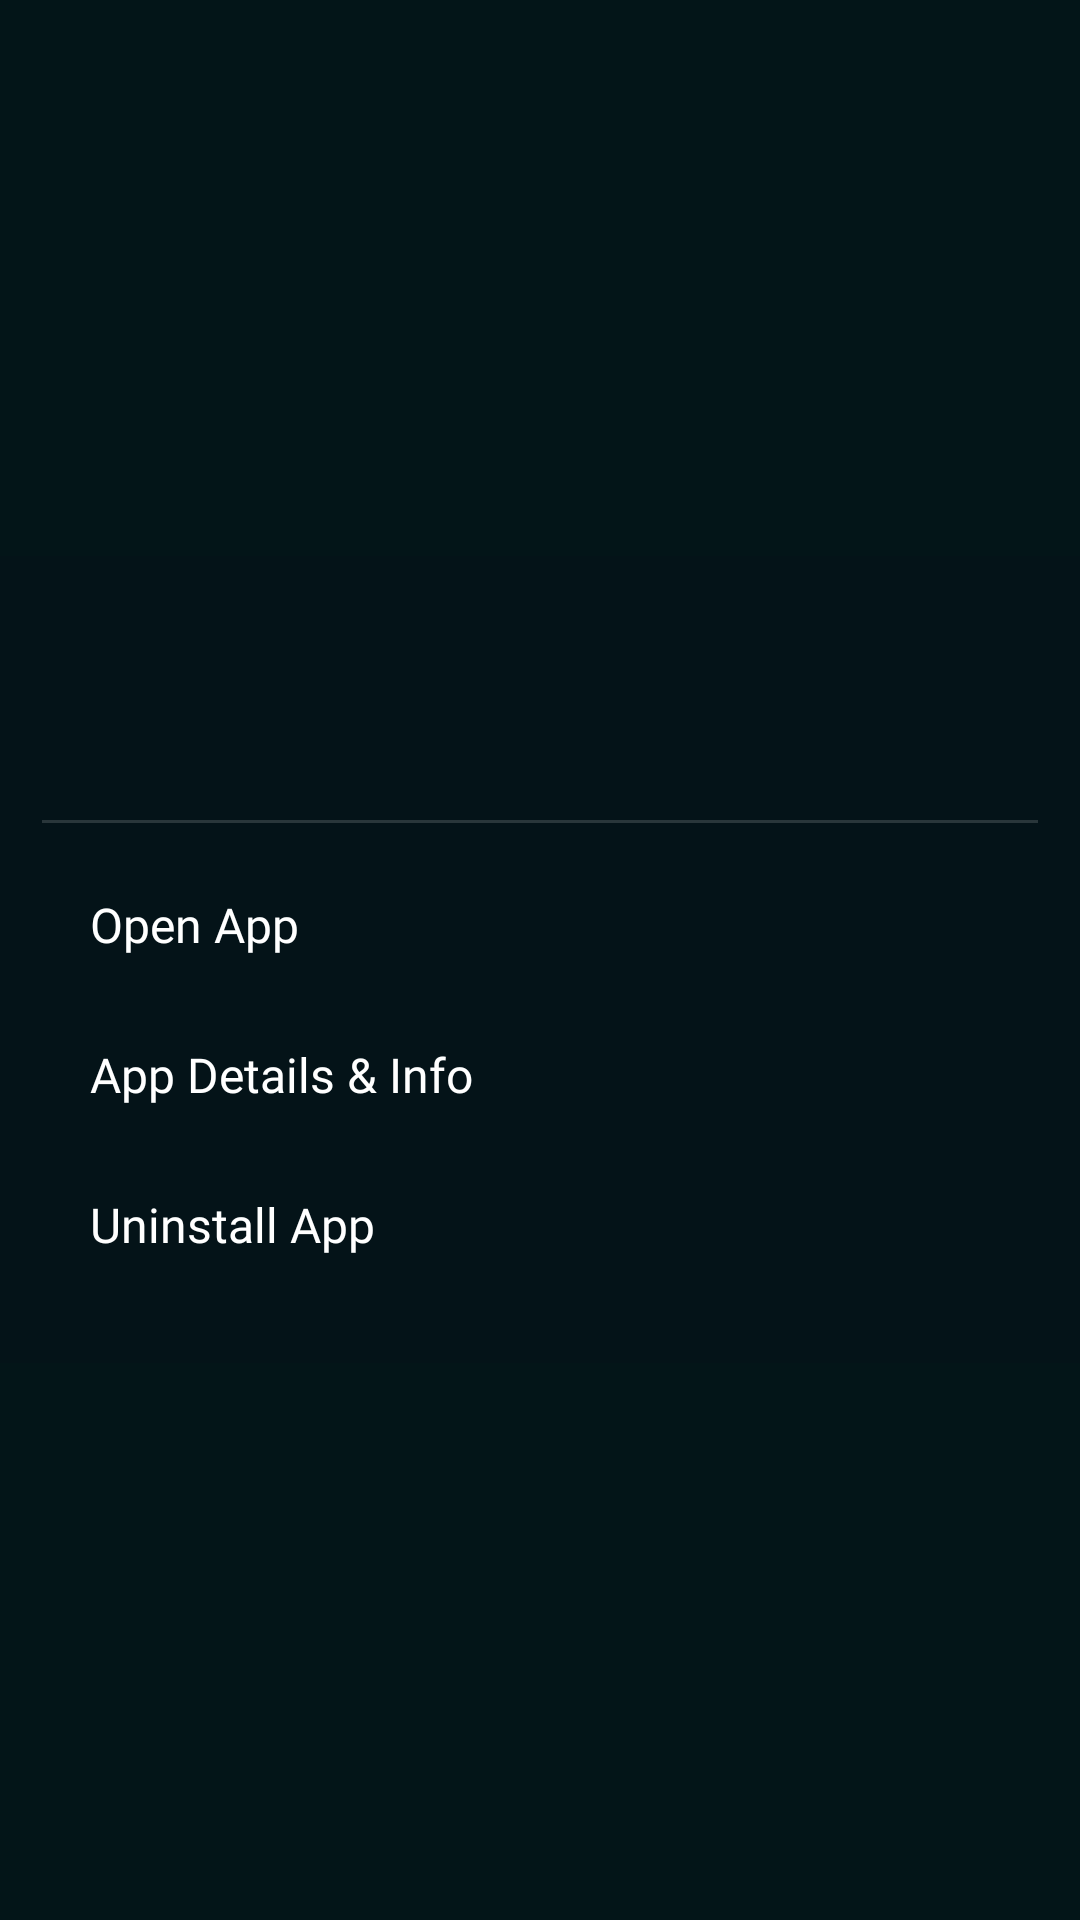

This screen was rendered from an Android layout file. Write that file and the resources it references.
<!-- AndroidManifest.xml: application theme Theme.MetroTV -->
<!-- res/layout/dialog_tile_context_menu.xml -->
<?xml version="1.0" encoding="utf-8"?>
<FrameLayout xmlns:android="http://schemas.android.com/apk/res/android"
    android:layout_width="match_parent"
    android:layout_height="match_parent"
    android:background="#80000000"
    android:clickable="true"
    android:focusable="true">

    <LinearLayout
        android:id="@+id/menu_card"
        android:layout_width="380dp"
        android:layout_height="wrap_content"
        android:layout_gravity="center"
        android:background="@drawable/bg_acrylic_tile_dark"
        android:clipChildren="false"
        android:clipToPadding="false"
        android:orientation="vertical"
        android:padding="24dp">

        
        <LinearLayout
            android:layout_width="match_parent"
            android:layout_height="wrap_content"
            android:gravity="center_vertical"
            android:orientation="horizontal">

            <ImageView
                android:id="@+id/menu_app_icon"
                android:layout_width="48dp"
                android:layout_height="48dp"
                android:contentDescription="App Icon"
                android:scaleType="fitCenter" />

            <LinearLayout
                android:layout_width="0dp"
                android:layout_height="wrap_content"
                android:layout_marginStart="16dp"
                android:layout_weight="1"
                android:orientation="vertical">

                <TextView
                    android:id="@+id/menu_app_title"
                    android:layout_width="wrap_content"
                    android:layout_height="wrap_content"
                    android:ellipsize="end"
                    android:fontFamily="@font/segoeui"
                    android:maxLines="1"
                    android:textColor="@color/white"
                    android:textSize="20sp"
                    android:textStyle="bold" />

                <TextView
                    android:id="@+id/menu_app_package"
                    android:layout_width="wrap_content"
                    android:layout_height="wrap_content"
                    android:ellipsize="end"
                    android:fontFamily="@font/segoeui"
                    android:maxLines="1"
                    android:textColor="@color/white_60"
                    android:textSize="12sp" />

            </LinearLayout>

        </LinearLayout>

        <View
            android:layout_width="match_parent"
            android:layout_height="1dp"
            android:layout_marginTop="16dp"
            android:layout_marginBottom="12dp"
            android:background="@color/white_15" />

        
        <TextView
            android:id="@+id/menu_action_open"
            android:layout_width="match_parent"
            android:layout_height="44dp"
            android:background="@drawable/bg_header_button"
            android:clickable="true"
            android:focusable="true"
            android:focusableInTouchMode="true"
            android:fontFamily="@font/segoeui"
            android:gravity="center_vertical"
            android:paddingStart="16dp"
            android:paddingEnd="16dp"
            android:text="Open App"
            android:textColor="@color/white"
            android:textSize="16sp" />

        
        <TextView
            android:id="@+id/menu_action_info"
            android:layout_width="match_parent"
            android:layout_height="44dp"
            android:layout_marginTop="6dp"
            android:background="@drawable/bg_header_button"
            android:clickable="true"
            android:focusable="true"
            android:focusableInTouchMode="true"
            android:fontFamily="@font/segoeui"
            android:gravity="center_vertical"
            android:paddingStart="16dp"
            android:paddingEnd="16dp"
            android:text="App Details &amp; Info"
            android:textColor="@color/white"
            android:textSize="16sp" />

        
        <TextView
            android:id="@+id/menu_action_uninstall"
            android:layout_width="match_parent"
            android:layout_height="44dp"
            android:layout_marginTop="6dp"
            android:background="@drawable/bg_header_button"
            android:clickable="true"
            android:focusable="true"
            android:focusableInTouchMode="true"
            android:fontFamily="@font/segoeui"
            android:gravity="center_vertical"
            android:paddingStart="16dp"
            android:paddingEnd="16dp"
            android:text="Uninstall App"
            android:textColor="@color/white"
            android:textSize="16sp" />

        
        <TextView
            android:id="@+id/menu_action_add_to_top"
            android:layout_width="match_parent"
            android:layout_height="44dp"
            android:layout_marginTop="6dp"
            android:background="@drawable/bg_header_button"
            android:clickable="true"
            android:focusable="true"
            android:focusableInTouchMode="true"
            android:fontFamily="@font/segoeui"
            android:gravity="center_vertical"
            android:paddingStart="16dp"
            android:paddingEnd="16dp"
            android:text="Add to Top Row"
            android:textColor="@color/white"
            android:textSize="16sp"
            android:visibility="gone" />

    </LinearLayout>

</FrameLayout>
<!-- resources referenced by this layout -->
<resources>
  <color name="white">#FFFFFF</color>
  <color name="white_15">#26FFFFFF</color>
  <color name="white_60">#99FFFFFF</color>
  <!-- drawable bg_acrylic_tile_dark (drawable) -->
  <?xml version="1.0" encoding="utf-8"?>
  <selector xmlns:android="http://schemas.android.com/apk/res/android">
      
      <item android:state_focused="true">
          <shape android:shape="rectangle">
              <corners android:radius="2dp" />
              <solid android:color="#4D090E1A" />
              <stroke android:width="3dp" android:color="#FFFFFF" />
          </shape>
      </item>
      
      <item android:state_pressed="true">
          <shape android:shape="rectangle">
              <corners android:radius="2dp" />
              <solid android:color="#4D090E1A" />
              <stroke android:width="3dp" android:color="#FFFFFF" />
          </shape>
      </item>
      
      <item>
          <shape android:shape="rectangle">
              <corners android:radius="2dp" />
              <solid android:color="#4D090E1A" />
          </shape>
      </item>
  </selector>
  <style name="Theme.MetroTV" parent="Theme.AppCompat.NoActionBar">
          <item name="android:windowNoTitle">true</item>
          <item name="android:windowActionBar">false</item>
          <item name="android:windowFullscreen">true</item>
          <item name="android:windowContentOverlay">@null</item>
          <item name="android:windowBackground">@color/bg_petrol_base</item>
          <item name="android:colorBackground">@color/bg_petrol_base</item>
          <item name="android:windowAnimationStyle">@null</item>
      </style>
  <color name="bg_petrol_base">#072B31</color>
</resources>
